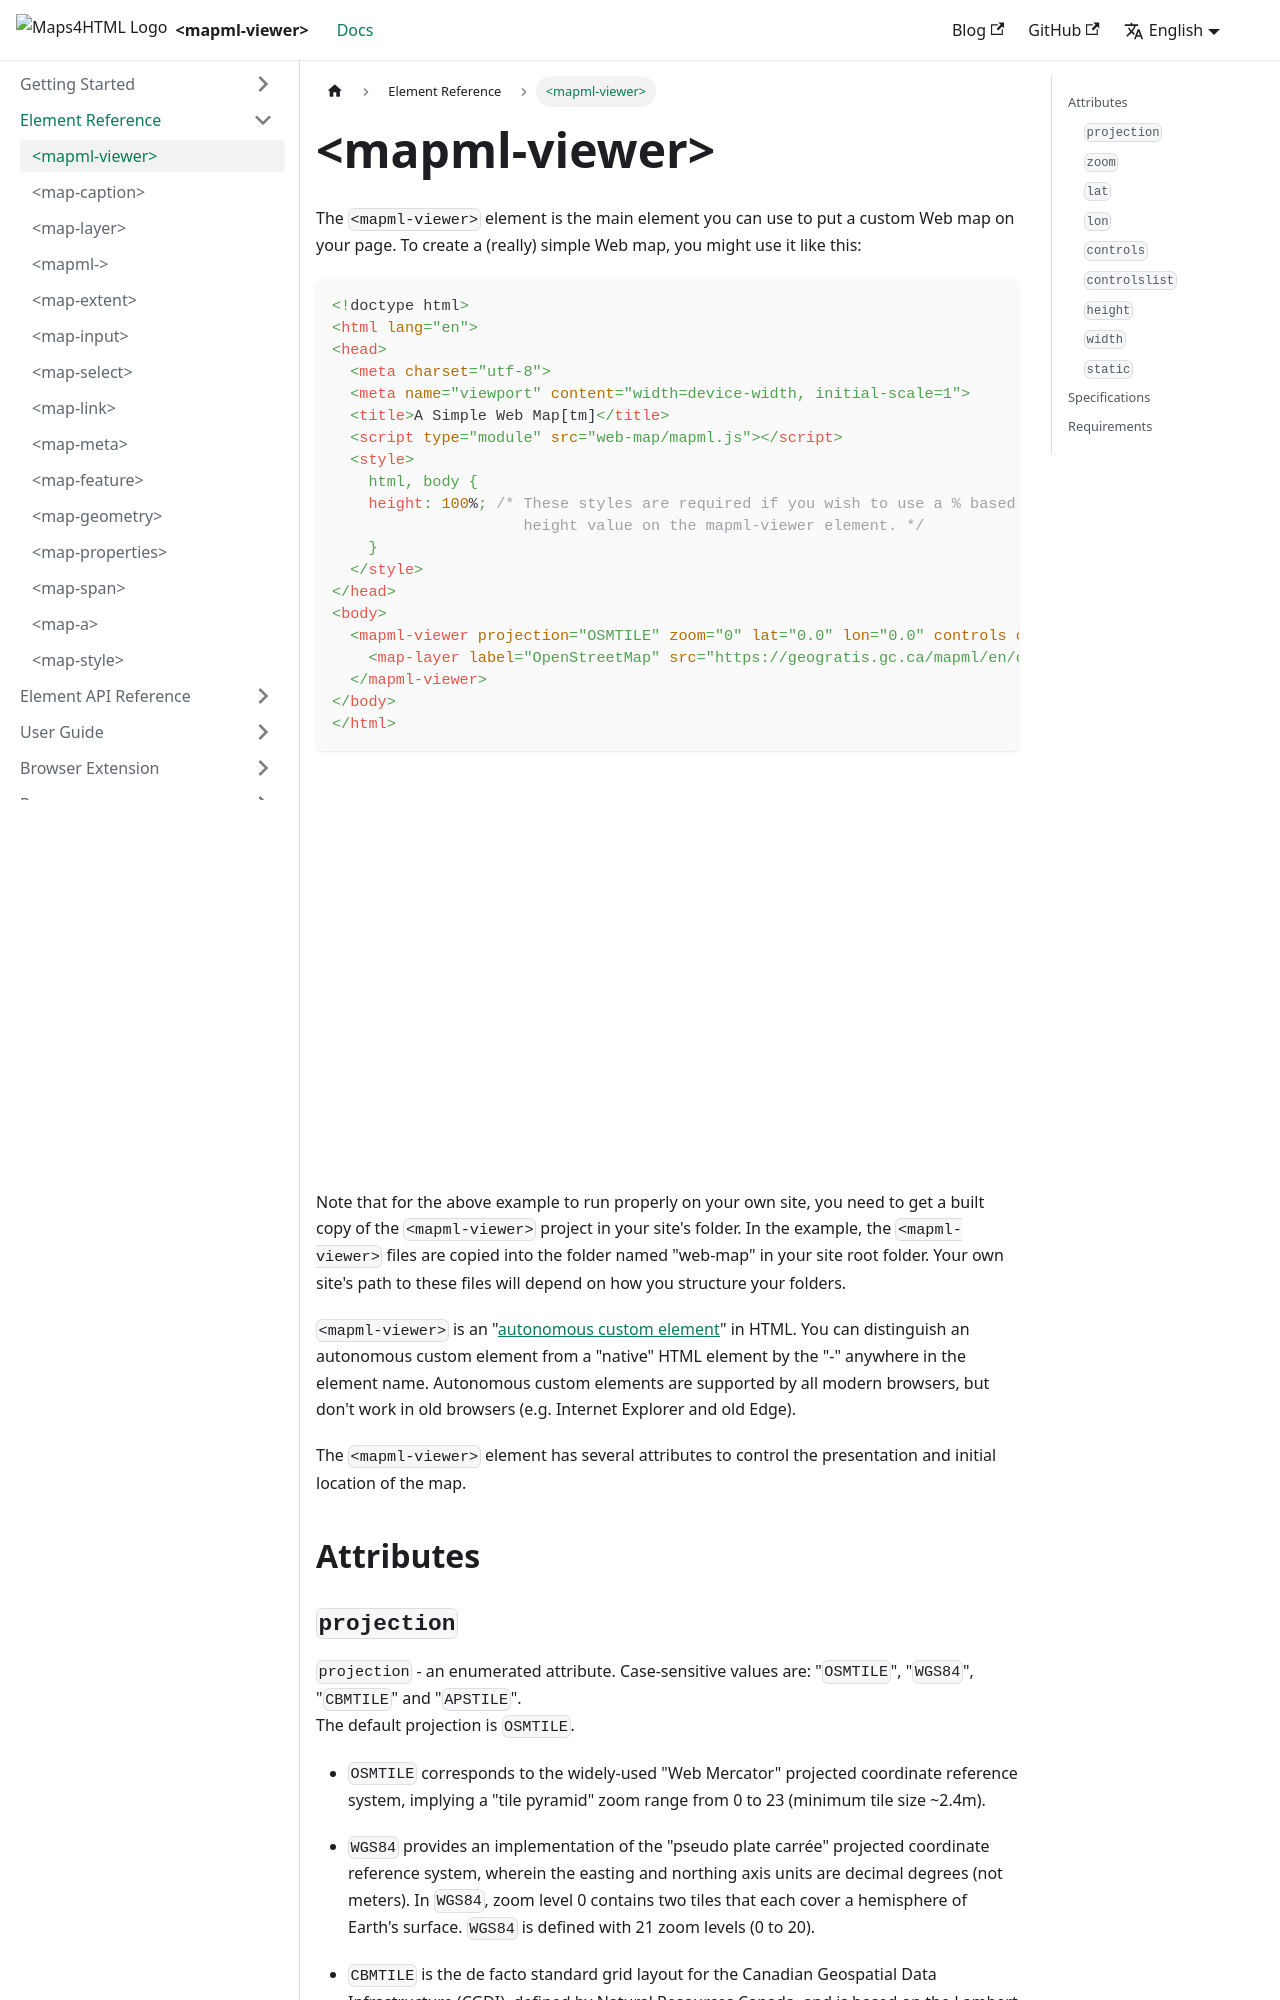

repository: Maps4HTML/web-map-doc · page: docs/elements/mapml-viewer/index.html · generator: docusaurus

---
id: mapml-viewer
title: "<mapml-viewer>"
slug: /elements/mapml-viewer/
---

The `<mapml-viewer>` element is the main element you can use to put a custom Web map on your page.  To create a (really) simple Web map, you might use it like this:

```html
<!doctype html>
<html lang="en">
<head>
  <meta charset="utf-8">
  <meta name="viewport" content="width=device-width, initial-scale=1">
  <title>A Simple Web Map[tm]</title>
  <script type="module" src="web-map/mapml.js"></script>
  <style>
    html, body {
    height: 100%; /* These styles are required if you wish to use a % based
                     height value on the mapml-viewer element. */
    }
  </style>
</head>
<body>
  <mapml-viewer projection="OSMTILE" zoom="0" lat="0.0" lon="0.0" controls controlslist="geolocation search">
    <map-layer label="OpenStreetMap" src="https://geogratis.gc.ca/mapml/en/osmtile/osm/" checked></map-layer>
  </mapml-viewer>
</body>
</html>    
```

<iframe src="../../../demo/mapml-viewer-demo/" title="MapML Demo" height="410" width="100%" scrolling="no" frameBorder="0"></iframe>

Note that for the above example to run properly on your own site, you need to get a built copy of the `<mapml-viewer>` project in your site's folder. In the example, the `<mapml-viewer>` files are copied into the folder named "web-map" in your site root folder. Your own site's path to these files will depend on how you structure your folders.

`<mapml-viewer>` is an "[autonomous custom element](https://developer.mozilla.org/en-US/docs/Web/Web_Components/Using_custom_elements)" in HTML.  You can distinguish an autonomous custom element from a "native" HTML element by the "-" anywhere in the element name. Autonomous custom elements are supported by all modern browsers, but don't work in old browsers (e.g. Internet Explorer and old Edge).

The `<mapml-viewer>` element has several attributes to control the presentation and initial location of the map.  

## Attributes

### `projection`

`projection` - an enumerated attribute. Case-sensitive values are: "`OSMTILE`", "`WGS84`", "`CBMTILE`" and "`APSTILE`".  
The default projection is `OSMTILE`.

  - `OSMTILE` corresponds to the widely-used "Web Mercator" projected coordinate reference system, implying a "tile pyramid" zoom range from 0 to 23 (minimum tile size ~2.4m).

  - `WGS84` provides an implementation of the "pseudo plate carrée" projected coordinate reference system, wherein the easting and northing axis units are decimal degrees (not meters). In `WGS84`, zoom level 0 contains two tiles that each cover a hemisphere of Earth's surface. `WGS84` is defined with 21 zoom levels (0 to 20).  

  - `CBMTILE` is the de facto standard grid layout for the Canadian Geospatial Data Infrastructure (CGDI), defined by Natural Resources Canada, and is based on the Lambert Conformal Conic projection (EPSG:3978). Zoom levels are based on a numeric map scale denominator (e.g. 10000 corresponding to a map scale of 1:10,000), with a particular pixel resolution selected, and as a result, successive zoom levels' tiles do not nest exactly (as they do in `OSMTILE`, `WGS84` and `APSTILE`). 

  - `APSTILE` is based on the Alaska Polar Stereographic (EPSG:5936) projected coordinate reference system, and has 20 zoom levels (0 to 19).

  - other projections are possible, using the [Custom Projections API](../../api/mapml-viewer-api/#definecustomprojectionoptions).

---
